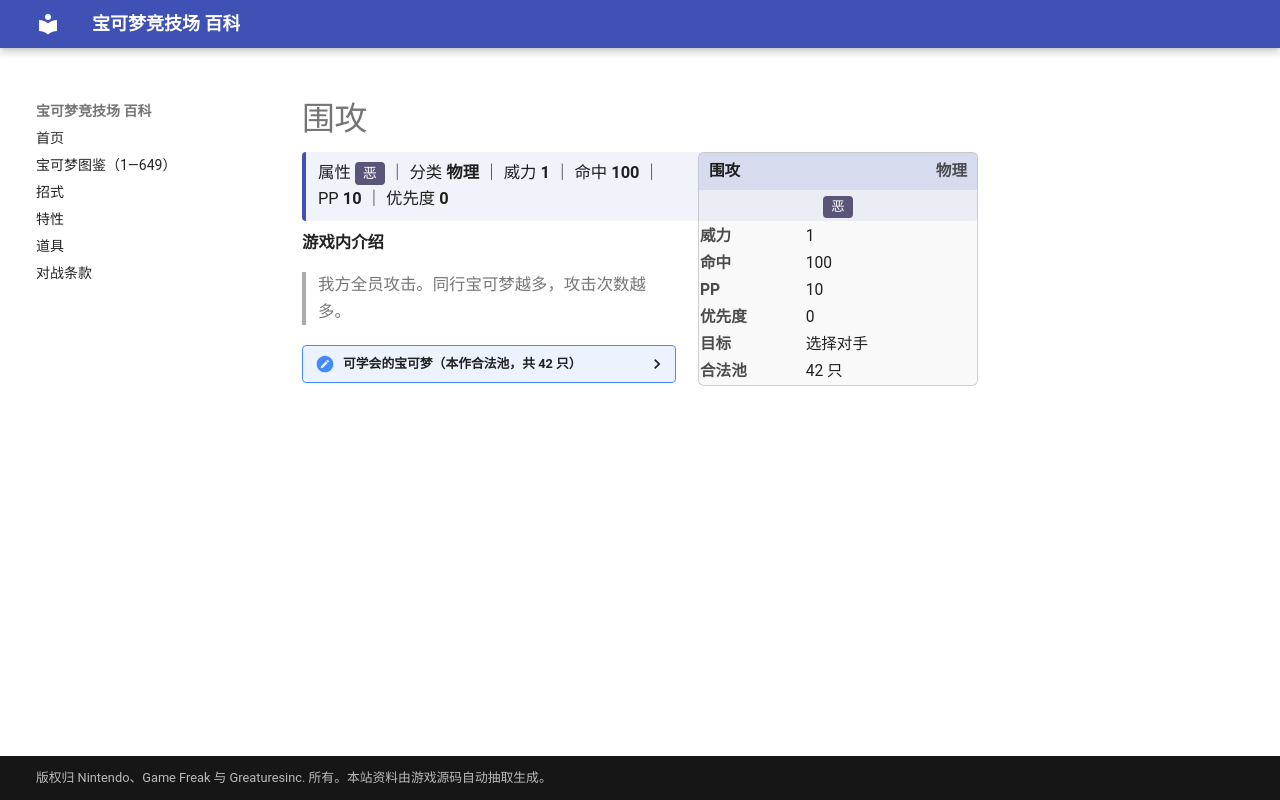

repository: nanmoboys/pkmn-arena-wiki · page: moves/围攻/index.html · generator: mkdocs

# 围攻

<div class="infobox">
<div class="ib-h"><span>围攻</span><span class="ib-no">物理</span></div>
<div class="ib-ty"><span class="tp" style="background:#5A5478">恶</span></div>
<table class="ib-t"><tr><th>威力</th><td>1</td></tr><tr><th>命中</th><td>100</td></tr><tr><th>PP</th><td>10</td></tr><tr><th>优先度</th><td>0</td></tr><tr><th>目标</th><td>选择对手</td></tr><tr><th>合法池</th><td>42 只</td></tr></table></div>
<div class="head-stat">属性 <span class="tp" style="background:#5A5478">恶</span> ｜ 分类 <b>物理</b> ｜ 威力 <b>1</b> ｜ 命中 <b>100</b> ｜ PP <b>10</b> ｜ 优先度 <b>0</b></div>

**游戏内介绍**

> 我方全员攻击。同行宝可梦越多，攻击次数越多。

<details class="pool"><summary>可学会的宝可梦（本作合法池，共 42 只）</summary>

<p>小火龙、火恐龙、喷火龙、阿柏蛇、阿柏怪、尼多兰、尼多娜、尼多后、尼多朗、尼多力诺、尼多王、地鼠、三地鼠、猫老大、猴怪、火暴猴、袋兽、梦幻、长尾怪手、麒麟奇、狃拉、戴鲁比、黑鲁加、橡实果、长鼻叶、狡猾天狗、蜂女王、双尾怪手、玛狃拉、木棉球、风妖精、黑眼鳄、混混鳄、流氓鳄、滑滑小子、头巾混混、双倍多多冰、驹刀小兵、劈斩司令、铁蚁、双首暴龙、三首恶龙</p>

</details>
